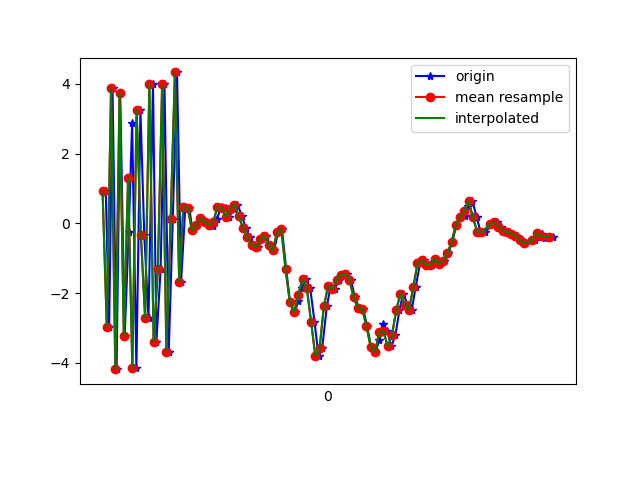

Data behind this chart, as committed beside it:
1617738566895, 434203524110784, 0.93044496, 0.99566007, 8.506705
1617738566911, 434203543341554, -2.959, 0.3001, -6.83
1617738566927, 434203562572324, 3.889, 1.562, 5.932
1617738566946, 434203581803094, -4.179, -0.168, -2.336
1617738566963, 434203601033864, 3.742, 1.547, -0.4667
1617738566984, 434203620264634, -3.227, -0.05749, 5.579
1617738567003, 434203639495404, -0.2469, 0.6593, -7.42
1617738567019, 434203658726174, 2.87, 1.571, 7.585
1617738567039, 434203677956944, -4.151, -0.05397, -1.716
1617738567058, 434203697187714, 3.237, 1.394, -3.314
1617738567076, 434203716418484, -0.3211, 0.9322, 8.255
1617738567096, 434203735649254, -2.714, 0.5467, -6.411
1617738567117, 434203754880024, 4.003, 1.75, 2.603
1617738567133, 434203774110794, -3.389, 0.2883, 5.559
1617738567153, 434203793341564, -1.305, 1.065, -7.486
1617738567171, 434203812572334, 3.981, 1.661, 5.24
1617738567191, 434203831803104, -3.675, 0.3069, 3.699
1617738567210, 434203851033874, 0.1109, 0.8971, -6.929
1617738567230, 434203870264644, 4.326, 1.975, 5.829
1617738567249, 434203889495414, -1.684, 0.7171, 5.599
1617738567269, 434203908726184, 0.4795, 0.9554, 3.45
1617738567287, 434203927956954, 0.4457, 1.286, 1.113
1617738567303, 434203947187724, -0.1953, 1.088, 0.989
1617738567325, 434203966418494, -0.04431, 1.111, 0.8381
1617738567343, 434203985649264, 0.1546, 1.104, 0.9194
1617738567362, 434204004880034, 0.05102, 0.675, 0.8882
1617738567381, 434204024110804, -0.0546, 1.019, 0.8595
1617738567401, 434204043341574, -0.06812, 1.037, 0.8085
1617738567418, 434204062572344, 0.1384, 1.13, 0.808
1617738567438, 434204081803114, 0.474, 1.19, 1.16
1617738567458, 434204101033884, 0.4394, 1.222, 1.143
1617738567476, 434204120264654, 0.18, 1.192, 0.9353
1617738567496, 434204139495424, 0.4194, 1.156, 1.173
1617738567514, 434204158726194, 0.5362, 1.142, 1.071
1617738567536, 434204177956964, 0.1975, 0.9664, 0.7809
1617738567553, 434204197187734, -0.134, 0.9142, 0.3348
1617738567572, 434204216418504, -0.3961, 1.038, -0.1722
1617738567590, 434204235649274, -0.6253, 1.326, -0.6882
1617738567611, 434204254880044, -0.689, 1.845, -1.468
1617738567629, 434204274110814, -0.4493, 1.897, -2.091
1617738567647, 434204293341584, -0.3605, 0.8478, -1.839
1617738567667, 434204312572354, -0.6205, 3.191, -4.432
1617738567686, 434204331803124, -0.7743, 2.951, -5.25
1617738567705, 434204351033894, -0.2564, 2.416, -5.487
1617738567723, 434204370264664, -0.1688, 3.393, -6.189
1617738567743, 434204389495434, -1.309, 3.252, -6.876
1617738567761, 434204408726204, -2.251, 2.988, -5.366
1617738567783, 434204427956974, -2.554, 2.126, -3.606
1617738567800, 434204447187744, -2.227, 0.6111, -1.693
1617738567819, 434204466418514, -1.857, 0.2134, -0.8198
1617738567837, 434204485649284, -1.591, -5.311966E-4, 0.01335
1617738567856, 434204504880054, -1.867, -1.054, 4.133
1617738567876, 434204524110824, -2.815, -0.2263, 7.058
1617738567895, 434204543341594, -3.807, 2.02, 7.574
1617738567912, 434204562572364, -3.577, 2.726, 8.417
1617738567934, 434204581803134, -2.378, 1.876, 9.528
1617738567952, 434204601033904, -1.794, 0.6267, 10.35
1617738567971, 434204620264674, -1.885, 0.2469, 10.35
1617738567990, 434204639495444, -1.621, 0.5992, 9.123
1617738568009, 434204658726214, -1.477, 0.3002, 7.463
1617738568028, 434204677956984, -1.439, -0.2804, 6.538
... 50 more rows
